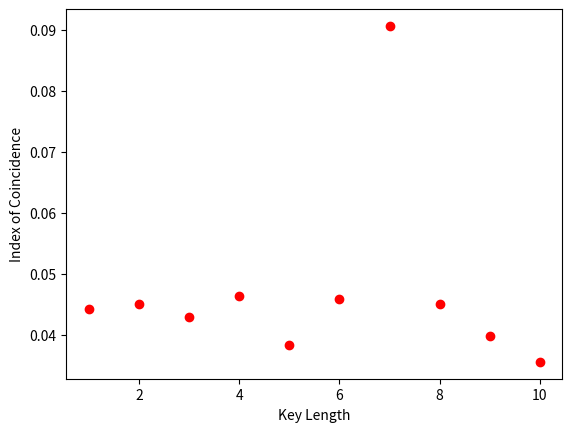

Python code for this plot:
"""
[redacted]
Vigenere key length cracker
"""
"""
Creates a graph of the index of coincidence for certain key lengths
Probable key length is indicated by a high index of coincidence on the graph (outliers)s
"""

ciphertext = """vptnvffuntshtarptymjwzirappljmhhqvsubwlzzygvtyitarptyiougxiuydtgzhhvvmum
shwkzgstfmekvmpkswdgbilvjljmglmjfqwioiivknulvvfemioiemojtywdsajtwmtcgluy
sdsumfbieugmvalvxkjduetukatymvkqzhvqvgvptytjwwldyeevquhlulwpkt""".upper().replace(" ", "").replace("\n", "")
#No punctuation

"""
Setup graphing library (nothing important)
"""
import matplotlib
matplotlib.use('Agg')
import matplotlib.pyplot as plt
import numpy as np

"""
Define function to find index of coincidence:
i=Z   f_i(f_i−1)
 ∑   -------------
i=A    N(N−1)
where f_i is the frequency of the letter i
and N is the length of the ciphertext.

Function presumes input text is capitalized (A,B,C,..Z)
"""
def ioc(text):
    totalSum = 0
    for chrIndex in range(65, 90):
        count = 0
        letter = chr(chrIndex)
        for c in text:
            if c == letter:
                count += 1
        totalSum += count * (count - 1)
    return (totalSum / (len(text) * (len(text) - 1)))

"""
Work out the average index of coincidence of each key length and add it to a dictionary in the form
keylength: average index of coincidence
    More info @ http://practicalcryptography.com/cryptanalysis/stochastic-searching/cryptanalysis-vigenere-cipher/
"""
ioc_values = {}
for key_length in range(1, 11):
    average = 0
    for offset in range(0, key_length):
        average += ioc(ciphertext[offset::key_length])
    average /= key_length
    ioc_values[key_length] = average

"""
Plot graph and save it to keylength.png
"""
x_axis = []
y_axis = []
for key, value in ioc_values.items():
    x_axis.append(key)
    y_axis.append(value)
plt.xlabel('Key Length')
plt.ylabel('Index of Coincidence')
plt.plot(x_axis, y_axis, "ro")
plt.savefig('keylength.png')
